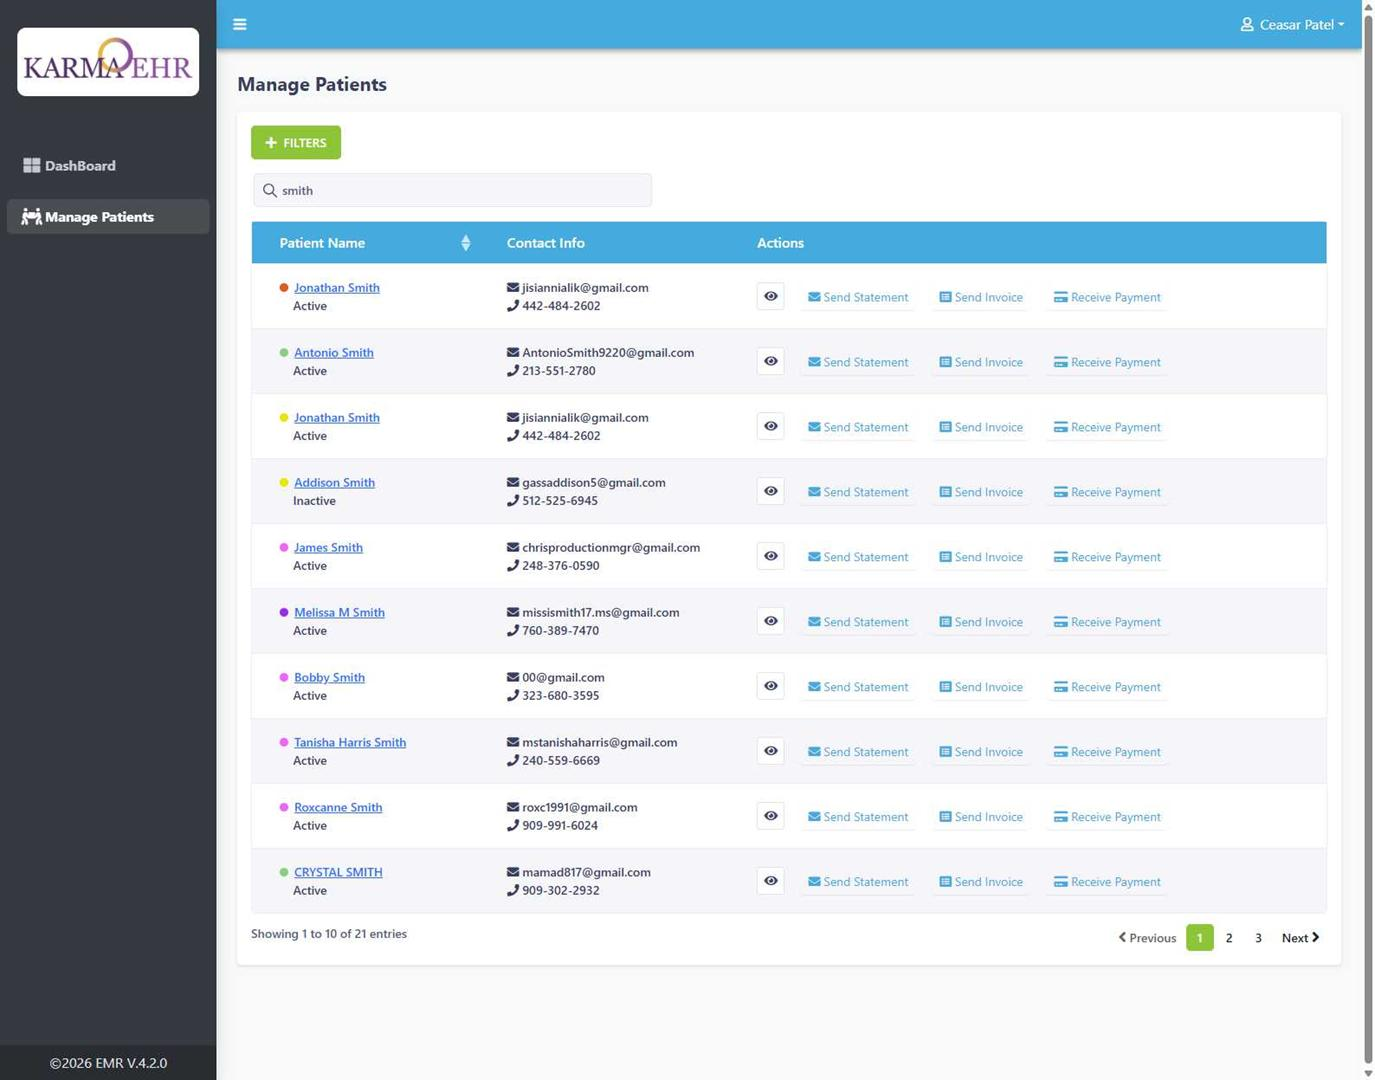
Task: Karma Billing Project to demonstrated opening Karma EHR and extract values from it.
Workflow: Test

Step 1: Chrome EMR  Manage Patients in window 'EMR | Manage Patients' (chrome.exe)
